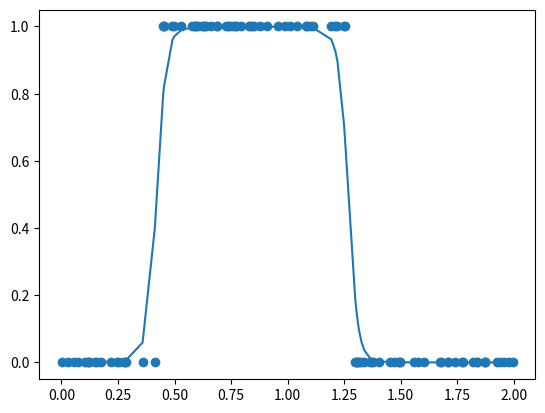

Python code for this plot:
import numpy as np
from matplotlib import pyplot as plt


def get_beans(counts):
    xs = np.random.rand(counts) * 2
    xs = np.sort(xs)
    ys = np.zeros(counts)
    for i in range(counts):
        x = xs[i]
        yi = 0.7 * x + (0.5 - np.random.rand()) / 50 + 0.5
        if yi > 0.8 and yi < 1.4:
            ys[i] = 1

    return xs, ys


def sigmod(z):
    return 1 / (1 + np.exp(-z))


xs, ys = get_beans(100)
print(xs)
print(ys)

plt.scatter(xs, ys)

w11_1 = np.random.rand()
b1_1 = np.random.rand()

w12_1 = np.random.rand()
b2_1 = np.random.rand()

w11_2 = np.random.rand()
w21_2 = np.random.rand()
b1_2 = np.random.rand()


def forward_propgation(xs):
    z1_1 = w11_1 * xs + b1_1
    a1_1 = sigmod(z1_1)
    z2_1 = w21_2 * xs + b2_1
    a2_1 = sigmod(z2_1)
    z1_2 = w11_2 * a1_1 + w21_2 * a2_1 + b1_2
    a1_2 = sigmod(z1_2)
    return a1_2, z1_2, a2_1, z2_1, a1_1, z1_1


a1_2, z1_2, a2_1, z2_1, a1_1, z1_1 = forward_propgation(xs)
plt.plot(xs, a1_2)

plt.title("Size-Toxicity Function", fontsize=12)
plt.xlabel("Bean Size")
plt.ylabel("Toxicity")

alpha = 0.03

for _ in range(5000):
    for i in range(100):
        x = xs[i]
        y = ys[i]
        # 先来一次前向传播得到结果a1_2然后计算误差e
        a1_2, z1_2, a2_1, z2_1, a1_1, z1_1 = forward_propgation(x)
        e = (y - a1_2) ** 2

        deda1_2 = -2 * (y - a1_2)
        da1_2dz1_2 = a1_2 * (1 - a1_2)
        dz1_2dw11_2 = a1_1
        dz1_2dw21_2 = a2_1
        dz1_2db1_2 = 1

        dedw11_2 = deda1_2 * da1_2dz1_2 * dz1_2dw11_2
        dedw21_2 = deda1_2 * da1_2dz1_2 * dz1_2dw21_2
        dedb1_2 = deda1_2 * da1_2dz1_2 * dz1_2db1_2

        # 再向上一层求导，链式法则，除了对参数求导得到调参的步长，再对上一级的变量求导，继续反向传播用
        dz1_2da1_1 = w11_2
        dz1_2da2_1 = w21_2

        da1_1dz1_1 = a1_1 * (1 - a1_1)
        dz1_1dw11_1 = x
        dz1_1db1_1 = 1

        dedw11_1 = deda1_2 * da1_2dz1_2 * dz1_2da1_1 * da1_1dz1_1 * dz1_1dw11_1
        dedb1_1 = deda1_2 * da1_2dz1_2 * dz1_2da1_1 * da1_1dz1_1 * dz1_1db1_1

        da2_1dz2_1 = a2_1 * (1 - a2_1)
        dz2_1dw12_1 = x
        dz2_1db2_1 = 1

        dedw12_1 = deda1_2 * da1_2dz1_2 * dz1_2da2_1 * da2_1dz2_1 * dz2_1dw12_1
        dedb2_1 = deda1_2 * da1_2dz1_2 * dz1_2da2_1 * da2_1dz2_1 * dz2_1db2_1

        w11_1 = w11_1 - alpha * dedw11_1
        b1_1 = b1_1 - alpha * dedb1_1
        w12_1 = w12_1 - alpha * dedw12_1
        b2_1 = b2_1 - alpha * dedb2_1
        w21_2 = w21_2 - alpha * dedw21_2
        b1_2 = b1_2 - alpha * dedb1_2
        w11_2 = w11_2 - alpha * dedw11_2


    if _ % 100 == 0:
        plt.clf()
        plt.scatter(xs, ys)
        a1_2, z1_2, a2_1, z2_1, a1_1, z1_1 = forward_propgation(xs)
        plt.plot(xs, a1_2)
        plt.pause(0.01)

plt.show()
